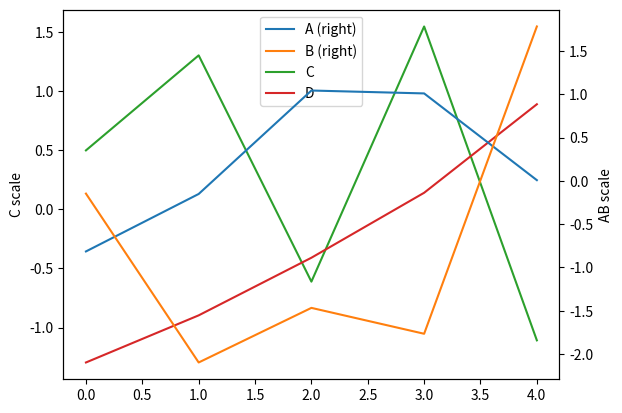

Write Python code to recreate this figure.
import numpy as np
import matplotlib.pyplot as plt
import pandas as pd
from pandas import DataFrame
df = pd.DataFrame(np.random.randn(5, 4), columns=['A', 'B', 'C', 'D'])
#plt.close("all")


plt.figure()

ax = df.plot(secondary_y = ['A', 'B'])
ax.set_ylabel('C scale')
ax.right_ax.set_ylabel('AB scale')
plt.show()


'''
# Create some mock data
t = np.arange(0.01, 10.0, 0.01)
data1 = np.exp(t)
data2 = np.sin(2 * np.pi * t)

fig, ax1 = plt.subplots()

color = 'tab:red'
ax1.set_xlabel('time (s)')
ax1.set_ylabel('exp', color=color)
ax1.plot(t, data1, color=color)
ax1.tick_params(axis='y', labelcolor=color)

ax2 = ax1.twinx()  # instantiate a second axes that shares the same x-axis

color = 'tab:blue'
ax2.set_ylabel('sin', color=color)  # we already handled the x-label with ax1
ax2.plot(t, data2, color=color)
ax2.tick_params(axis='y', labelcolor=color)

fig.tight_layout()  # otherwise the right y-label is slightly clipped
plt.show()
'''